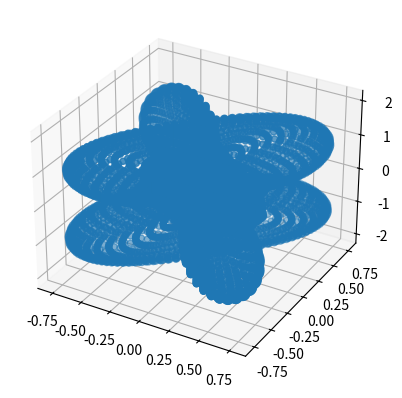
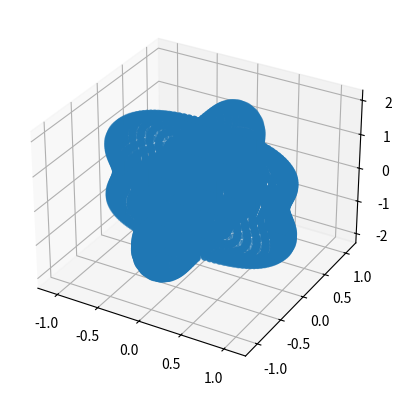
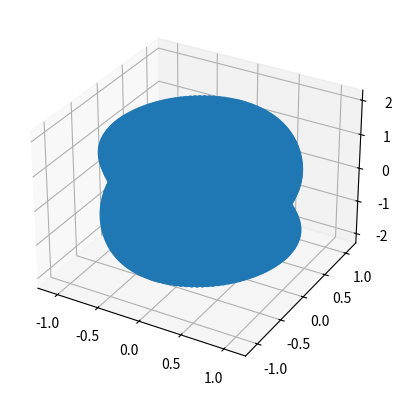

Source code (Python) for these figures, in order:
import numpy as np
import cmath
import math
import matplotlib.pyplot as plt
from mpl_toolkits.mplot3d import Axes3D
import matplotlib.pyplot as plt
import random as rnd
rnd.seed

def function1(phi_, theta_, pl_, ex_):
    return((pl_ * (((np.cos(phi_))**2) * ((np.cos(theta_))**2) - ((np.sin(phi_))**2)))
    + (2 * ex_ * np.cos(theta_) * np.cos(phi_) * np.sin(phi_)))
    
    
def function2(phi_, theta_, pl_, ex_):
    return((pl_ * (((np.sin(phi_))**2) * ((np.cos(theta_))**2) - ((np.cos(phi_))**2)))
    - (2 * ex_ * np.cos(theta_) * np.cos(phi_) * np.sin(phi_)))

def function3(phi_, theta_, mult_, pl_, ex_):
    return(math.fabs(
    (float(((function1(phi_, theta_, pl_, ex_)) * (cmath.exp(-1j * mult_ * math.pi))
    * ((math.sin(mult_ * math.pi)) + (1j * (math.sin(theta_)) * math.cos(phi_) 
    * math.cos(mult_ * math.pi)) - (1j * math.sin(theta_) * math.cos(phi_) 
    * cmath.exp(-1j * mult_ * math.pi * math.sin(theta_) * math.cos(phi_))))))) / (float(((mult_ * math.pi * (1 - (math.sin(theta_) * math.cos(phi_))**2)))))
    
    - (float(((function2(phi_, theta_, pl_, ex_))
    * (cmath.exp(-1j * mult_ * math.pi))
    * ((math.sin(mult_ * math.pi)) + (1j * math.sin(theta_) * math.sin(phi_) 
    * math.cos(mult_ * math.pi)) - (1j * math.sin(theta_) * math.sin(phi_) 
    * cmath.exp(-1j * mult_ * math.pi * math.sin(theta_) * math.sin(phi_))))))) / (float(((mult_ * math.pi * (1 - (math.sin(theta_) * math.sin(phi_))**2)))))
    ))



'''enable to test any particular location of n vector, 5, 5 are just random numbers I felt like checking
A = function1((math.pi)/2,(math.pi)/2,1,0)
B = function2(math.pi/2,math.pi/2,1,0)
C = function3(5,5,.001,1,0)
print(A)
print(B)
print(C)
'''

'''definitions for plus polarization'''
X, Y, Z = [],[],[]
mult = .001
ex = 0
pl = 1
phi = np.linspace(0, 2 * np.pi, 100)
theta = np.linspace(0, np.pi, 100)
listnump, listnumt = 0, 0
'''creates set of points to graph'''
while phi[listnump] <6.28:
    listnumt = 0
    while theta[listnumt] < 3.14:
        X.append((function3(phi[listnump], theta[listnumt], mult, ex, pl)) * np.cos(phi[listnump]) * np.sin(theta[listnumt]))
        Y.append((function3(phi[listnump], theta[listnumt], mult, ex, pl)) * np.sin(phi[listnump]) * np.sin(theta[listnumt]))
        Z.append((function3(phi[listnump], theta[listnumt], mult, ex, pl)) * np.cos(theta[listnumt]))
        
        listnumt = listnumt + 1
    listnump = listnump + 1





fig = plt.figure()
ax = fig.add_subplot(111, projection='3d')


ax.scatter(X,Y,Z)
 

plt.show()


'''definitions for cross polarization'''
X, Y, Z = [],[],[]

mult = .001   #you can change the multiplicative property of FSR frequency if wanted, on the Wolfram simulation it is set to .001
ex = 1
pl = 0
phi = np.linspace(0, 2 * np.pi, 100)
theta = np.linspace(0, np.pi, 100)
listnump, listnumt = 0, 0
rho = []
'''creates set of points to graph'''
while phi[listnump] <6.28:
    listnumt = 0
    while theta[listnumt] < 3.14:
        X.append((function3(phi[listnump], theta[listnumt], mult, ex, pl)) * np.cos(phi[listnump]) * np.sin(theta[listnumt]))
        Y.append((function3(phi[listnump], theta[listnumt], mult, ex, pl)) * np.sin(phi[listnump]) * np.sin(theta[listnumt]))
        Z.append((function3(phi[listnump], theta[listnumt], mult, ex, pl)) * np.cos(theta[listnumt]))
        rho.append((function3(phi[listnump], theta[listnumt], mult, ex, pl)))
        
        listnumt = listnumt + 1
    listnump = listnump + 1



'''
==============
3D scatterplot
==============
'''

fig = plt.figure()
ax = fig.add_subplot(111, projection='3d')

ax.scatter(X,Y,Z)
 

plt.show()


'''
Root mean squared
'''
mult = .001   #you can change the multiplicative property of FSR frequency if wanted, on the Wolfram simulation it is set to .001

phi = np.linspace(0, 2 * np.pi, 100)
theta = np.linspace(0, np.pi, 100)
listnump, listnumt = 0, 0
rho = []
'''creates set of points to graph'''
while phi[listnump] <6.28:
    listnumt = 0
    while theta[listnumt] < 3.14:
        X.append(math.sqrt(((function3(phi[listnump], theta[listnumt], mult, 0, 1))**2) + ((function3(phi[listnump], theta[listnumt], mult, 1, 0))**2)) * np.cos(phi[listnump]) * np.sin(theta[listnumt]))
        Y.append(math.sqrt(((function3(phi[listnump], theta[listnumt], mult, 0, 1))**2) + ((function3(phi[listnump], theta[listnumt], mult, 1, 0))**2)) * np.sin(phi[listnump]) * np.sin(theta[listnumt]))
        Z.append(math.sqrt(((function3(phi[listnump], theta[listnumt], mult, 0, 1))**2) + ((function3(phi[listnump], theta[listnumt], mult, 1, 0))**2)) * np.cos(theta[listnumt]))
        rho.append((function3(phi[listnump], theta[listnumt], mult, ex, pl)))
        
        listnumt = listnumt + 1
    listnump = listnump + 1

fig = plt.figure()
ax = fig.add_subplot(111, projection='3d')

ax.scatter(X,Y,Z)
 

plt.show()


'''
===============
Check for accuracy
===============
'''

predmaxrho = function3(0,0,mult,ex,pl)

if max(rho) == predmaxrho : 
    print('first check sucessful (max value of rho) ')
    print(str(max(rho)) + ' = ' + str(predmaxrho))
else:
    print('first check failed (max value of rho)')    


mover = 0 
checklist = [] 
print(len(X))
for checkcounter in range(19601):
    checklist.append(math.sqrt((X[checkcounter])**2 + (Y[checkcounter])**2 + (Z[checkcounter])**2))
avrandrho = (np.sum(checklist))/(len(checklist)) * 1.1


if 1.8 < avrandrho * 1.5 < 2.2:
    print('second check sucessful (2x random vectors = max rho) ')
    print(predmaxrho/avrandrho)
else:
    print('second check failed (2x random vectors = max rho) ')  
    
'''NOTE:
    The actual graph is a scatter plot because I could not find a better way to plot the points
    I tried plotting a surface to make it look cleaner however it did not work with the 1D arrays
    (X,Y,Z). To make this clearer I would have to import something other than matplotlib and I 
    wasn't too familiar with matplotlib in the first place so I figured I'd have trouble. 
    
    However, function3 (the function that calculates the rho if you will) is accurate and has been
    checked with the wolfram program. That is if you were to plug points into both function3 and 
    the wolfram progrom they would yeild the same values. 
'''